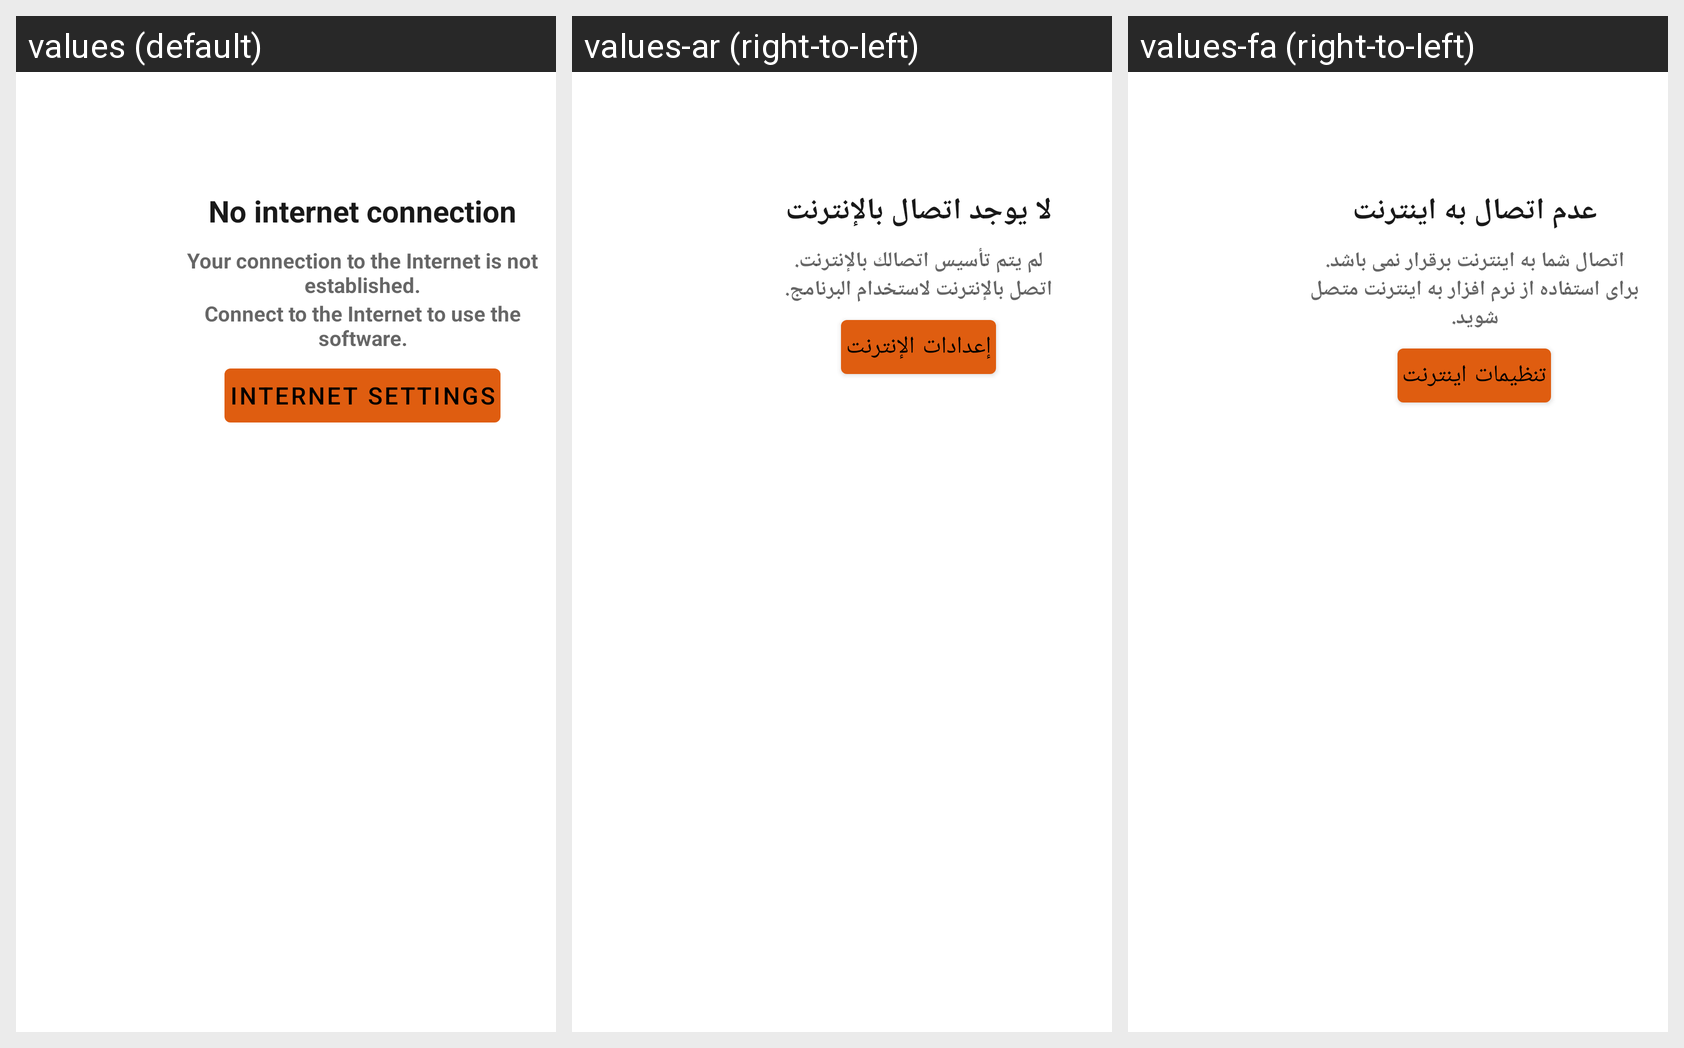

Here is an Android app screen in its default locale and in the app's own translations. Write out the translated-string differences for the strings that appear on this screen.
Android screen res/layout/connection_fail.xml rendered under 3 locales, left to right: values (default), values-ar (right-to-left), values-fa (right-to-left). Device: Nexus 5 (rendered at 1080×1920; each locale shown at half size, 540×960, under a caption strip naming it); theme DefaultTheme.
Strings drawn on this screen, with the default value and each locale's value (text and hints the layout hard-codes, and strings that could not be matched under every locale, appear in the picture but are not listed):

connectionfail_title
  values: No internet connection
  values-ar: لا يوجد اتصال بالإنترنت
  values-fa: عدم اتصال به اینترنت

connectionfail_text
  values: Your connection to the Internet is not established.
  values-ar: لم يتم تأسيس اتصالك بالإنترنت.
  values-fa: اتصال شما به اینترنت برقرار نمی باشد.

connectionfail_text2
  values: Connect to the Internet to use the software.
  values-ar: اتصل بالإنترنت لاستخدام البرنامج.
  values-fa: برای استفاده از نرم افزار به اینترنت متصل شوید.

connectionfail_gosetting
  values: Internet settings
  values-ar: إعدادات الإنترنت
  values-fa: تنظیمات اینترنت
